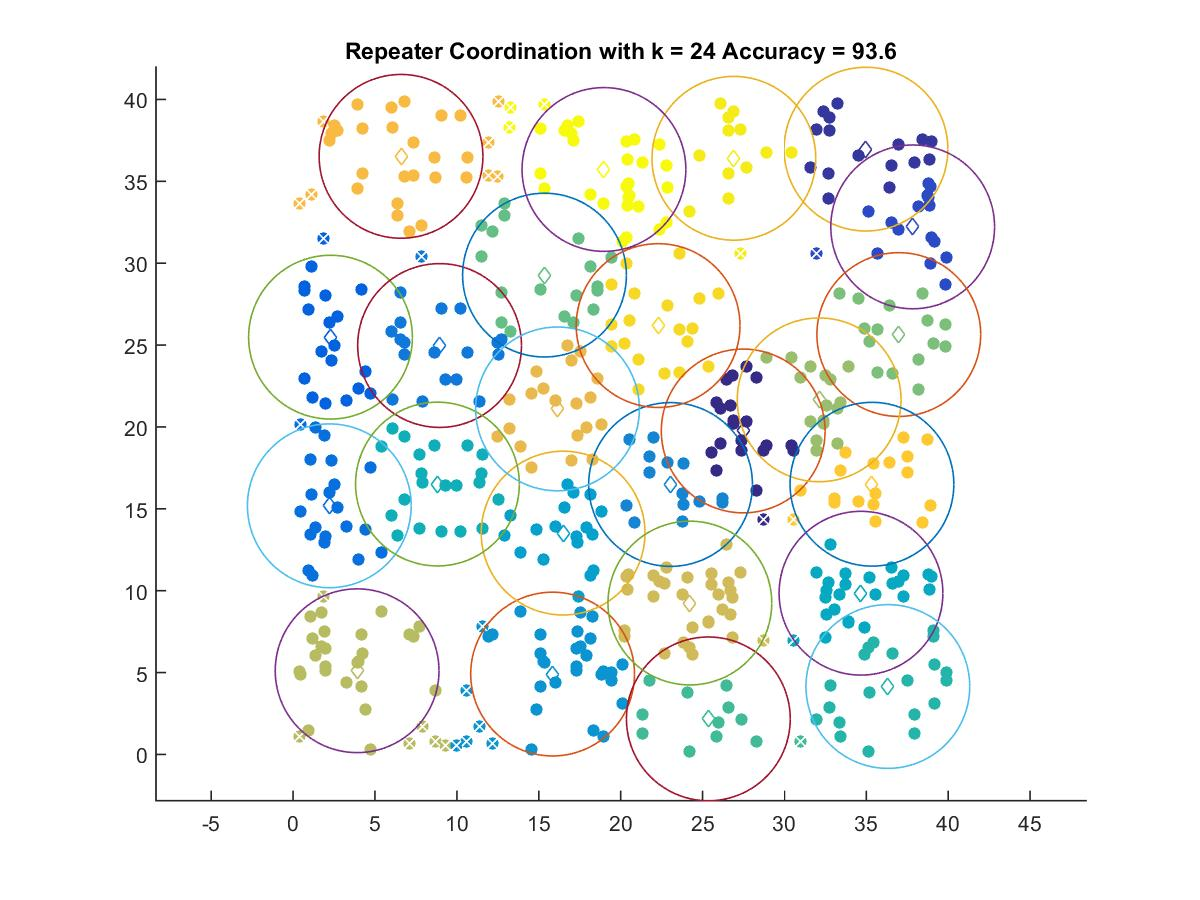

The data file committed next to this chart (first rows):
27.483, 19.753
34.98, 36.96
37.83, 32.22
2.283, 25.48
2.21, 15.19
8.944, 24.97
23.05, 16.49
15.85, 4.909
16.49, 13.52
34.68, 9.847
8.813, 16.51
36.32, 4.151
25.36, 2.173
15.35, 29.27
36.99, 25.64
32.12, 21.66
3.909, 5.112
24.23, 9.246
16.14, 21.1
6.589, 36.52
35.35, 16.5
22.29, 26.19
26.91, 36.41
18.98, 35.72
